4-way image classification set "COVID-19_Radiography_Dataset_split" from GitHub (cyrilmarat/Liora_Covid); label vocabulary: COVID-19, lung opacity, normal, viral pneumonia.

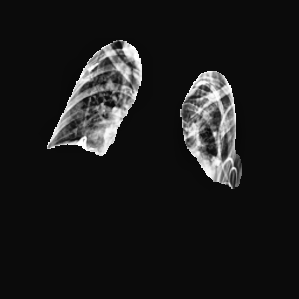
Label: lung opacity

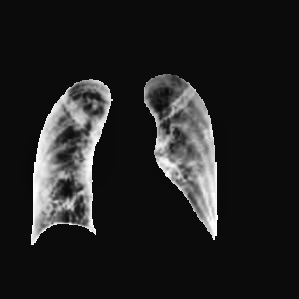
Label: COVID-19

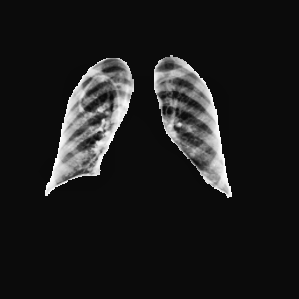
Label: normal

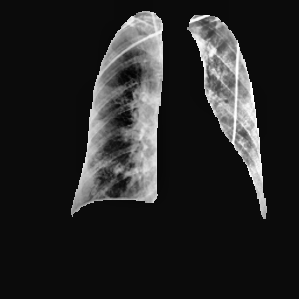
Label: COVID-19

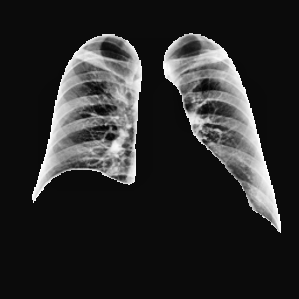
Label: normal

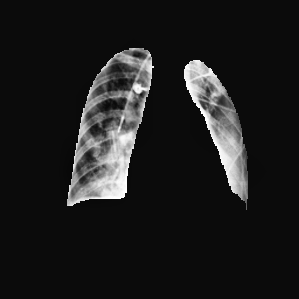
Label: lung opacity
